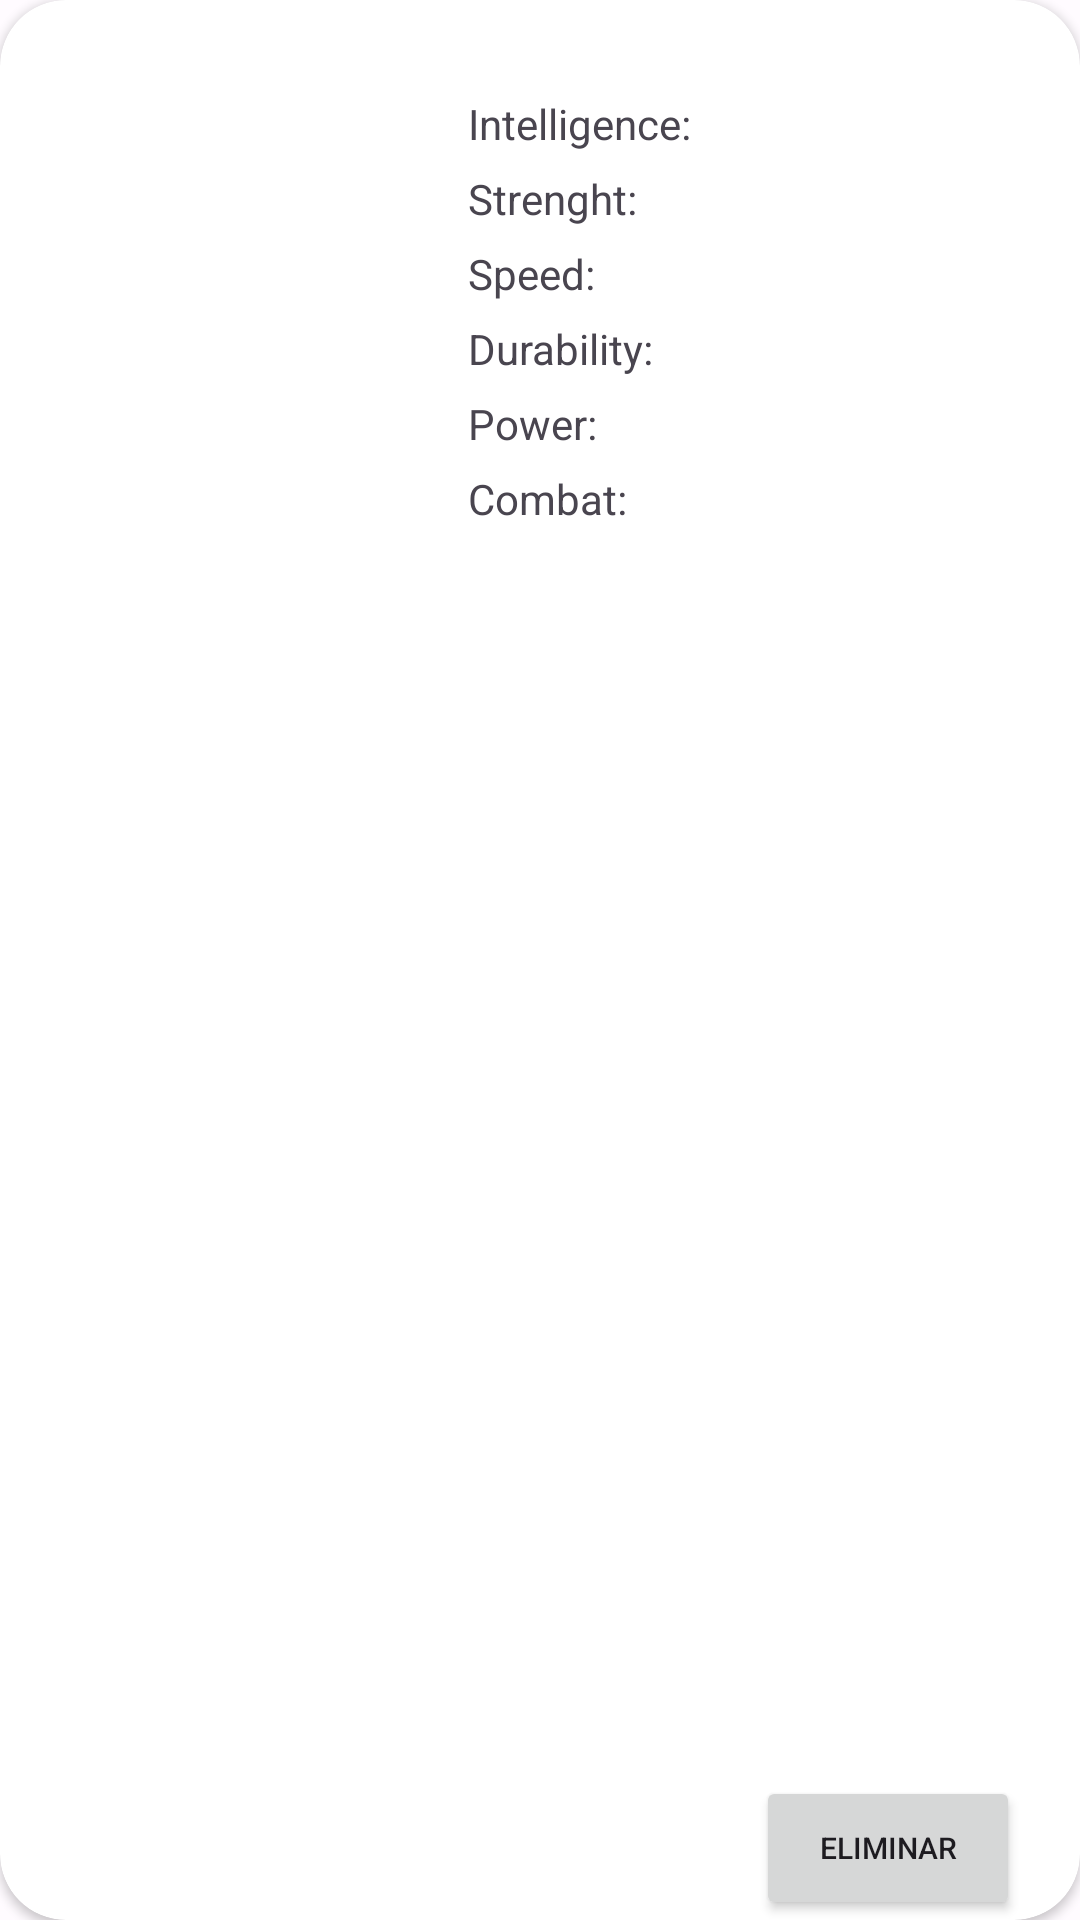

This screen was rendered from an Android layout file. Write that file and the resources it references.
<!-- AndroidManifest.xml: application theme Theme.SuperHeroFinder -->
<!-- res/layout/itemfavhero.xml -->
<?xml version="1.0" encoding="utf-8"?>
<androidx.cardview.widget.CardView xmlns:android="http://schemas.android.com/apk/res/android"
    android:layout_width="match_parent"
    android:layout_height="200dp"
    android:layout_marginHorizontal="16dp"
    android:layout_marginVertical="8dp"
    xmlns:app="http://schemas.android.com/apk/res-auto"
    xmlns:tools="http://schemas.android.com/tools"
    android:id="@+id/cardSuperHero"
    app:cardCornerRadius="22dp">


    <androidx.constraintlayout.widget.ConstraintLayout
        android:layout_width="match_parent"
        android:layout_height="match_parent">

        <ImageView
            android:id="@+id/ivSuperHero"
            android:layout_width="150dp"
            android:layout_height="match_parent"
            android:scaleType="centerCrop"
            app:layout_constraintBottom_toBottomOf="parent"
            app:layout_constraintStart_toStartOf="parent"
            app:layout_constraintTop_toTopOf="parent" />

        <TextView
            android:id="@+id/tvHeroName"
            android:layout_width="wrap_content"
            android:layout_height="wrap_content"
            tools:text="Super Man"
            app:layout_constraintTop_toTopOf="parent"
            app:layout_constraintEnd_toEndOf="parent"
            app:layout_constraintStart_toEndOf="@+id/ivSuperHero"
            android:textSize="19sp"/>

        <TextView
            android:id="@+id/tvIntelligence"
            android:layout_width="wrap_content"
            android:layout_height="wrap_content"
            app:layout_constraintStart_toEndOf="@+id/ivSuperHero"
            app:layout_constraintTop_toBottomOf="@id/tvHeroName"
            android:text="Intelligence:"
            android:layout_marginTop="6dp"
            android:layout_marginStart="6dp"/>
        <TextView
            android:id="@+id/cantidadInteligencia"
            android:layout_width="wrap_content"
            android:layout_height="wrap_content"
            app:layout_constraintStart_toEndOf="@+id/tvIntelligence"
            app:layout_constraintTop_toBottomOf="@id/tvHeroName"
            tools:text="50"
            android:layout_marginTop="6dp"
            android:layout_marginStart="6dp"/>
        <TextView
            android:id="@+id/tvStrenght"
            android:layout_width="wrap_content"
            android:layout_height="wrap_content"
            app:layout_constraintStart_toEndOf="@+id/ivSuperHero"
            app:layout_constraintTop_toBottomOf="@id/tvIntelligence"
            android:text="Strenght:"
            android:layout_marginTop="6dp"
            android:layout_marginStart="6dp"/>
        <TextView
            android:id="@+id/cantidadFuerza"
            android:layout_width="wrap_content"
            android:layout_height="wrap_content"
            app:layout_constraintStart_toEndOf="@+id/tvStrenght"
            app:layout_constraintTop_toBottomOf="@id/tvIntelligence"
            tools:text="50"
            android:layout_marginTop="6dp"
            android:layout_marginStart="6dp"/>
        <TextView
            android:id="@+id/tvSpeed"
            android:layout_width="wrap_content"
            android:layout_height="wrap_content"
            app:layout_constraintStart_toEndOf="@+id/ivSuperHero"
            app:layout_constraintTop_toBottomOf="@id/tvStrenght"
            android:text="Speed:"
            android:layout_marginTop="6dp"
            android:layout_marginStart="6dp"/>
        <TextView
            android:id="@+id/cantidadVelocidad"
            android:layout_width="wrap_content"
            android:layout_height="wrap_content"
            app:layout_constraintStart_toEndOf="@+id/tvSpeed"
            app:layout_constraintTop_toBottomOf="@id/tvStrenght"
            tools:text="50"
            android:layout_marginTop="6dp"
            android:layout_marginStart="6dp"/>
        <TextView
            android:id="@+id/tvResistencia"
            android:layout_width="wrap_content"
            android:layout_height="wrap_content"
            app:layout_constraintStart_toEndOf="@+id/ivSuperHero"
            app:layout_constraintTop_toBottomOf="@id/tvSpeed"
            android:text="Durability:"
            android:layout_marginTop="6dp"
            android:layout_marginStart="6dp"/>
        <TextView
            android:id="@+id/cantidadResistencia"
            android:layout_width="wrap_content"
            android:layout_height="wrap_content"
            app:layout_constraintStart_toEndOf="@+id/tvResistencia"
            app:layout_constraintTop_toBottomOf="@id/tvSpeed"
            tools:text="50"
            android:layout_marginTop="6dp"
            android:layout_marginStart="6dp"/>
        <TextView
            android:id="@+id/tvPower"
            android:layout_width="wrap_content"
            android:layout_height="wrap_content"
            app:layout_constraintStart_toEndOf="@+id/ivSuperHero"
            app:layout_constraintTop_toBottomOf="@id/tvResistencia"
            android:text="Power:"
            android:layout_marginTop="6dp"
            android:layout_marginStart="6dp"/>
        <TextView
            android:id="@+id/cantidadPoder"
            android:layout_width="wrap_content"
            android:layout_height="wrap_content"
            app:layout_constraintStart_toEndOf="@+id/tvPower"
            app:layout_constraintTop_toBottomOf="@id/tvResistencia"
            tools:text="50"
            android:layout_marginTop="6dp"
            android:layout_marginStart="6dp"/>
        <TextView
            android:id="@+id/tvCombat"
            android:layout_width="wrap_content"
            android:layout_height="wrap_content"
            app:layout_constraintStart_toEndOf="@+id/ivSuperHero"
            app:layout_constraintTop_toBottomOf="@id/tvPower"
            android:text="Combat:"
            android:layout_marginTop="6dp"
            android:layout_marginStart="6dp"/>
        <TextView
            android:id="@+id/cantidadCombate"
            android:layout_width="wrap_content"
            android:layout_height="wrap_content"
            app:layout_constraintStart_toEndOf="@+id/tvCombat"
            app:layout_constraintTop_toBottomOf="@id/tvPower"
            tools:text="50"
            android:layout_marginTop="6dp"
            android:layout_marginStart="6dp"/>

        <Button
            android:id="@+id/btnDelete"
            android:layout_width="wrap_content"
            android:layout_height="wrap_content"
            android:text="Eliminar"
            android:textSize="10sp"
            app:layout_constraintBottom_toBottomOf="parent"
            app:layout_constraintEnd_toEndOf="parent"
            android:layout_marginRight="20dp"/>


    </androidx.constraintlayout.widget.ConstraintLayout>

</androidx.cardview.widget.CardView>
<!-- resources referenced by this layout -->
<resources>
  <style name="Theme.SuperHeroFinder" parent="Theme.Material3.Light">
          
          <item name="colorPrimary">@color/md_theme_light_primary</item>
          <item name="colorOnPrimary">@color/md_theme_light_onPrimary</item>
          <item name="colorPrimaryContainer">@color/md_theme_light_primaryContainer</item>
          <item name="colorOnPrimaryContainer">@color/md_theme_light_onPrimaryContainer</item>
          <item name="colorSecondary">@color/md_theme_light_secondary</item>
          <item name="colorOnSecondary">@color/md_theme_light_onSecondary</item>
          <item name="colorSecondaryContainer">@color/md_theme_light_secondaryContainer</item>
          <item name="colorOnSecondaryContainer">@color/md_theme_light_onSecondaryContainer</item>
          <item name="colorTertiary">@color/md_theme_light_tertiary</item>
          <item name="colorOnTertiary">@color/md_theme_light_onTertiary</item>
          <item name="colorTertiaryContainer">@color/md_theme_light_tertiaryContainer</item>
          <item name="colorOnTertiaryContainer">@color/md_theme_light_onTertiaryContainer</item>
          <item name="colorError">@color/md_theme_light_error</item>
          <item name="colorErrorContainer">@color/md_theme_light_errorContainer</item>
          <item name="colorOnError">@color/md_theme_light_onError</item>
          <item name="colorOnErrorContainer">@color/md_theme_light_onErrorContainer</item>
          <item name="android:colorBackground">@color/md_theme_light_background</item>
          <item name="colorOnBackground">@color/md_theme_light_onBackground</item>
          <item name="colorSurface">@color/md_theme_light_surface</item>
          <item name="colorOnSurface">@color/md_theme_light_onSurface</item>
          <item name="colorSurfaceVariant">@color/md_theme_light_surfaceVariant</item>
          <item name="colorOnSurfaceVariant">@color/md_theme_light_onSurfaceVariant</item>
          <item name="colorOutline">@color/md_theme_light_outline</item>
          <item name="colorOnSurfaceInverse">@color/md_theme_light_inverseOnSurface</item>
          <item name="colorSurfaceInverse">@color/md_theme_light_inverseSurface</item>
          <item name="colorPrimaryInverse">@color/md_theme_light_inversePrimary</item>
      </style>
  <color name="md_theme_light_primary">#984061</color>
  <color name="md_theme_light_onPrimary">#FFFFFF</color>
  <color name="md_theme_light_primaryContainer">#FFD9E2</color>
  <color name="md_theme_light_onPrimaryContainer">#3E001D</color>
  <color name="md_theme_light_secondary">#006874</color>
  <color name="md_theme_light_onSecondary">#FFFFFF</color>
  <color name="md_theme_light_secondaryContainer">#97F0FF</color>
  <color name="md_theme_light_onSecondaryContainer">#001F24</color>
  <color name="md_theme_light_tertiary">#006874</color>
  <color name="md_theme_light_onTertiary">#FFFFFF</color>
  <color name="md_theme_light_tertiaryContainer">#97F0FF</color>
  <color name="md_theme_light_onTertiaryContainer">#001F24</color>
  <color name="md_theme_light_error">#BA1A1A</color>
  <color name="md_theme_light_errorContainer">#FFDAD6</color>
  <color name="md_theme_light_onError">#FFFFFF</color>
  <color name="md_theme_light_onErrorContainer">#410002</color>
  <color name="md_theme_light_background">#FFFBFF</color>
  <color name="md_theme_light_onBackground">#201A1B</color>
  <color name="md_theme_light_surface">#FFFBFF</color>
  <color name="md_theme_light_onSurface">#201A1B</color>
  <color name="md_theme_light_surfaceVariant">#F2DDE1</color>
  <color name="md_theme_light_onSurfaceVariant">#514347</color>
  <color name="md_theme_light_outline">#837377</color>
  <color name="md_theme_light_inverseOnSurface">#FAEEEF</color>
  <color name="md_theme_light_inverseSurface">#352F30</color>
  <color name="md_theme_light_inversePrimary">#FFB1C8</color>
</resources>
